Photos from the image-classification dataset "data" in the GitHub repository fabricioifc/PinusClassification. Its 2 classes are: not pinus, pinus.

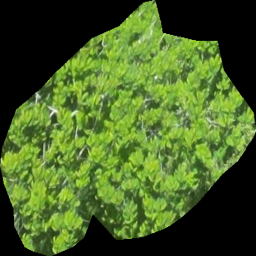
Label: not pinus

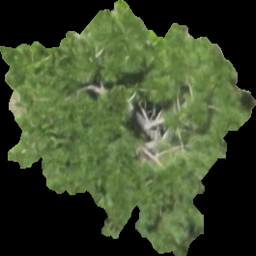
Label: pinus

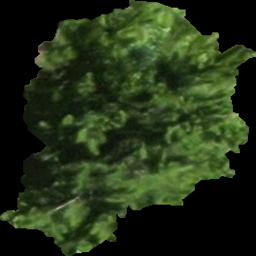
Label: pinus

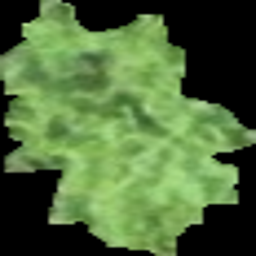
Label: pinus

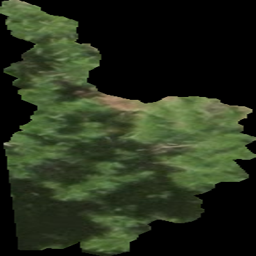
Label: pinus

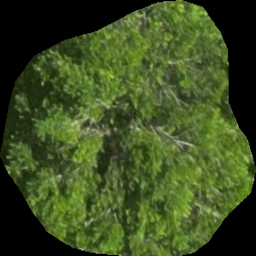
Label: not pinus
